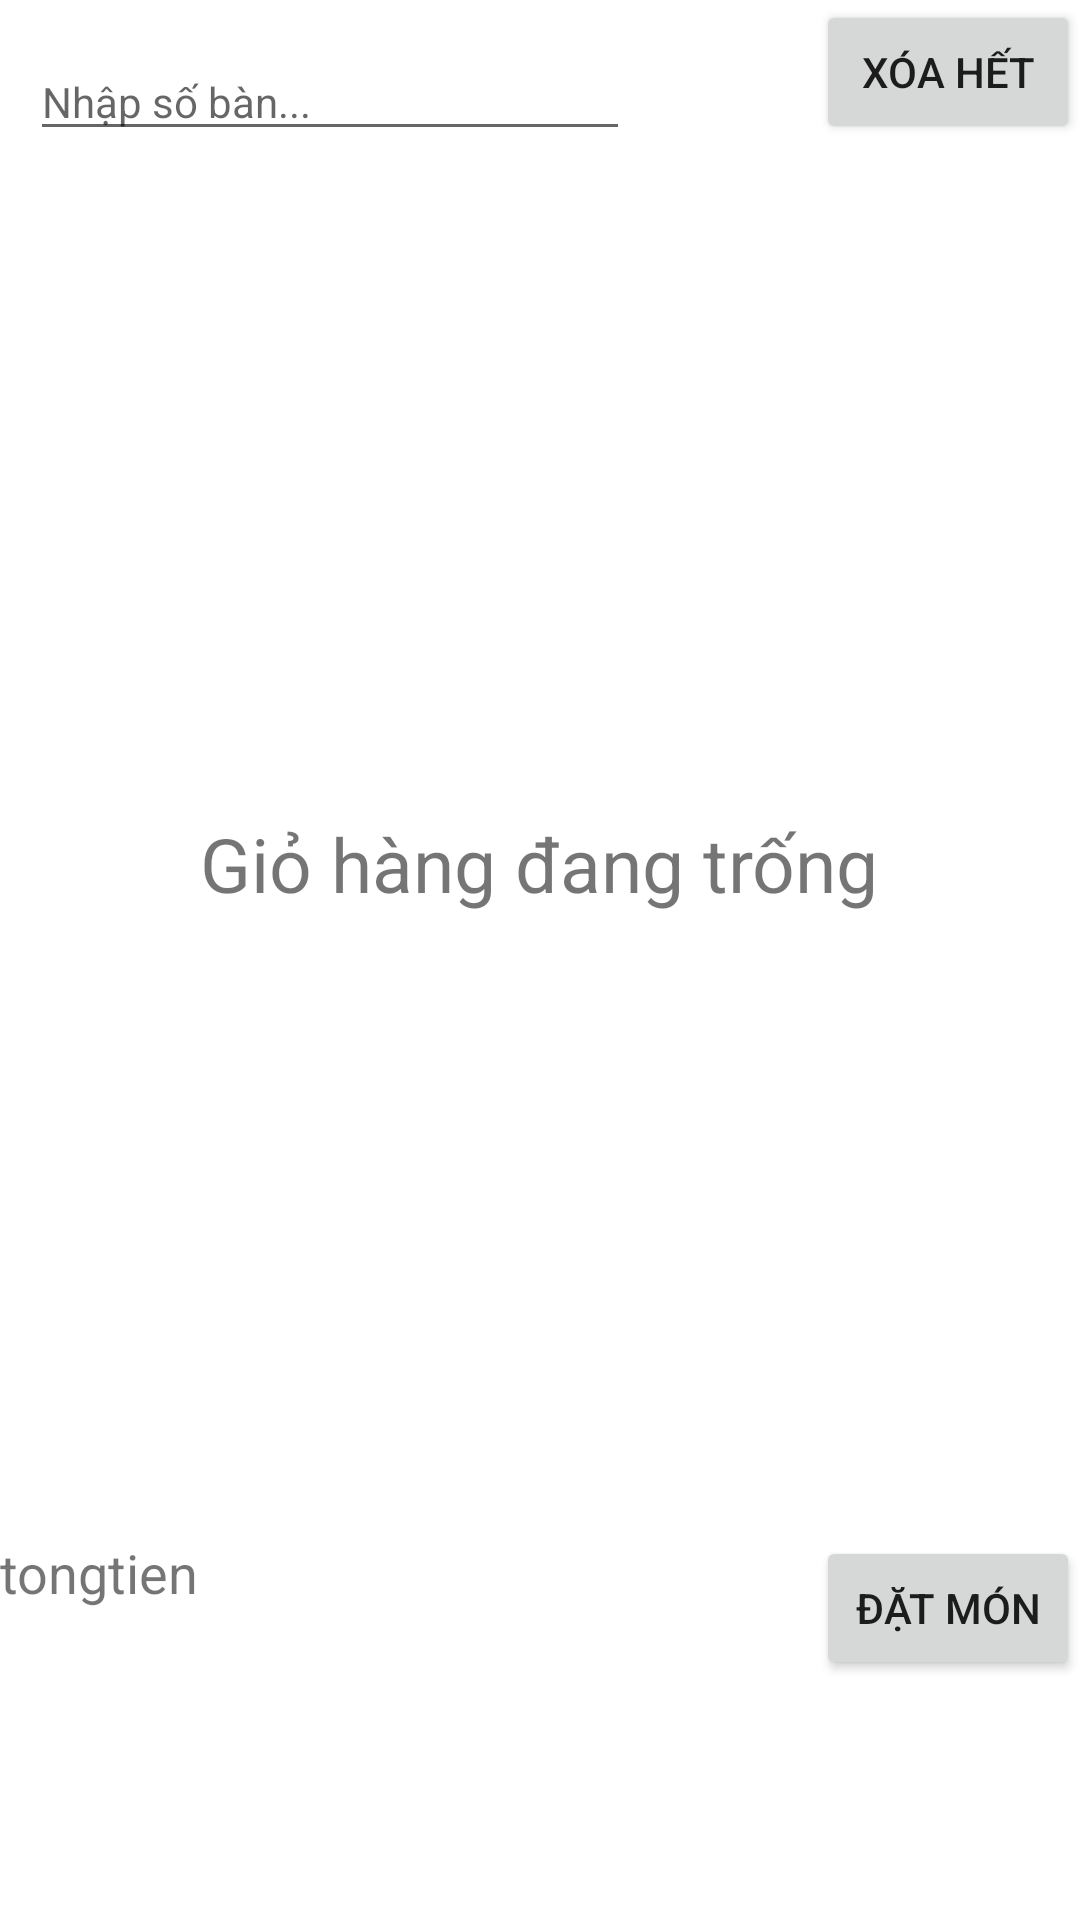

Write the Android layout XML for this screen, with the resource values it uses.
<!-- AndroidManifest.xml: application theme Theme.DoAnQuanLyQuanCF -->
<!-- res/layout/fragment_gio_hang.xml -->
<?xml version="1.0" encoding="utf-8"?>
<LinearLayout xmlns:android="http://schemas.android.com/apk/res/android"
    xmlns:tools="http://schemas.android.com/tools"
    android:layout_width="match_parent"
    android:layout_height="match_parent"
    tools:context=".khachhang.fragment.GioHangFragment"
    android:weightSum="10"
    android:orientation="vertical"
    >
    <LinearLayout
        android:layout_width="match_parent"
        android:layout_height="0dp"
        android:layout_weight="1">
        <EditText
            android:id="@+id/txtsoban"
            android:layout_width="200dp"
            android:layout_height="wrap_content"
            android:hint="Nhập số bàn..."
            android:textSize="14dp"
            android:layout_margin="10dp"
            ></EditText>

        <View
            android:layout_width="0dp"
            android:layout_height="0dp"
            android:layout_weight="1" />
        <Button
            android:id="@+id/btnxoahet"
            android:layout_width="wrap_content"
            android:layout_height="wrap_content"
            android:text="Xóa hết"
            android:gravity="center"
            />
        />
    </LinearLayout>
    <LinearLayout
        android:layout_width="match_parent"
        android:layout_height="0dp"
        android:layout_weight="7"
        >
        <FrameLayout
            android:layout_width="match_parent"
            android:layout_height="match_parent"
            >
            <TextView
                android:layout_width="wrap_content"
                android:layout_height="wrap_content"
                android:id="@+id/ghthongbao"
                android:layout_gravity="center"
                android:textSize="25dp"
                android:text="Giỏ hàng đang trống"
                />
            <ListView
                android:id="@+id/lstgiohang"
                android:layout_width="match_parent"
                android:layout_height="match_parent"
                />
        </FrameLayout>

    </LinearLayout>
    <LinearLayout
        android:layout_width="match_parent"
        android:layout_height="0dp"
        android:layout_weight="2"
        >
        <TextView
            android:layout_width="wrap_content"
            android:layout_height="wrap_content"
            android:text="tongtien"
            android:id="@+id/ghtongtien"
            android:textSize="18dp"
            />
        <View
            android:layout_width="0dp"
            android:layout_height="0dp"
            android:layout_weight="1" />
        <Button
            android:id="@+id/btnthanhtoan"
            android:layout_width="wrap_content"
            android:layout_height="wrap_content"
            android:text="Đặt món"
            android:layout_gravity="right"
            />

    </LinearLayout>






</LinearLayout>
<!-- resources referenced by this layout -->
<resources>
  <style name="Theme.DoAnQuanLyQuanCF" parent="Theme.MaterialComponents.DayNight.DarkActionBar">
          
          <item name="colorPrimary">@color/purple_500</item>
          <item name="colorPrimaryVariant">@color/purple_700</item>
          <item name="colorOnPrimary">@color/white</item>
          
          <item name="colorSecondary">@color/teal_200</item>
          <item name="colorSecondaryVariant">@color/teal_700</item>
          <item name="colorOnSecondary">@color/black</item>
          
          <item name="android:statusBarColor" tools:targetApi="l">?attr/colorPrimaryVariant</item>
          
          <item name="windowActionBar">false</item>
          <item name="windowNoTitle">true</item>
      </style>
  <color name="purple_500">#FF6200EE</color>
  <color name="purple_700">#FF3700B3</color>
  <color name="white">#FFFFFFFF</color>
  <color name="teal_200">#FF03DAC5</color>
  <color name="teal_700">#FF018786</color>
  <color name="black">#FF000000</color>
</resources>
